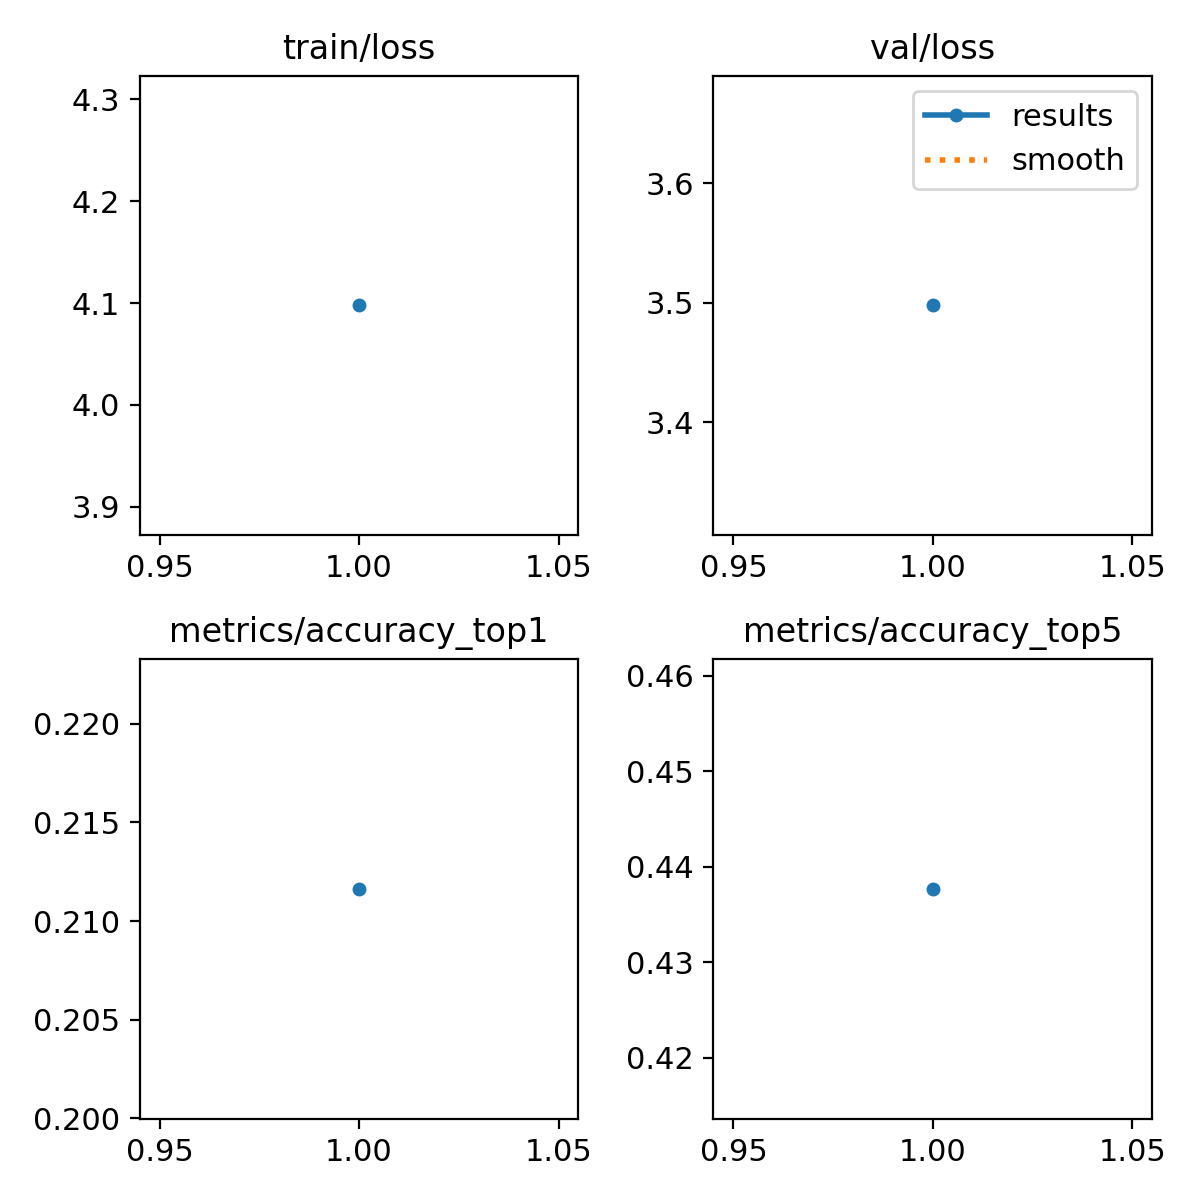

The data file committed next to this chart (first rows):
epoch, time, train/loss, metrics/accuracy_top1, metrics/accuracy_top5, val/loss, lr/pg0, lr/pg1, lr/pg2
1, 273.5, 4.098, 0.2116, 0.4377, 3.498, 3.13222e-05, 3.13222e-05, 3.13222e-05
